Labelled photos from "skeletal_output", an image-classification folder in Eva13-sys/smart_mirror. The possible labels are: downward dog pose, goddess pose, plank pose, tree pose, warrior 2 pose.

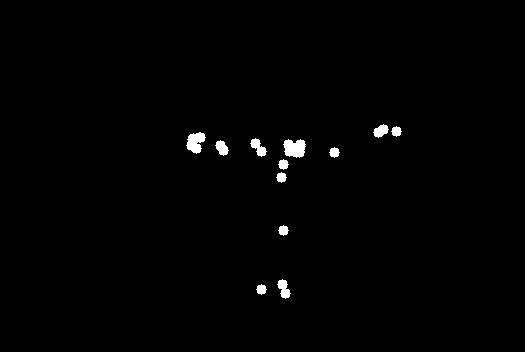
Label: warrior 2 pose

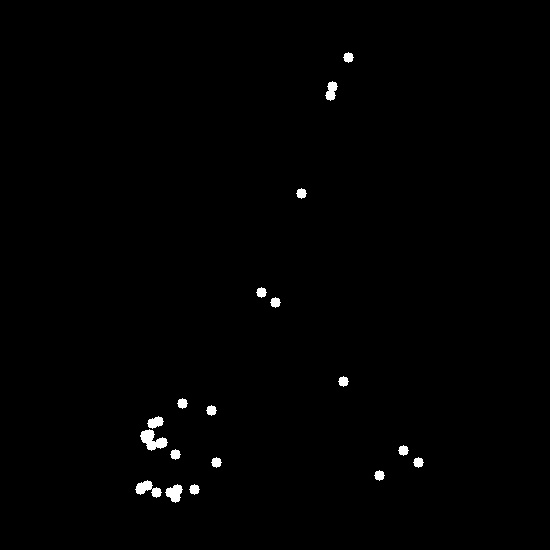
Label: downward dog pose

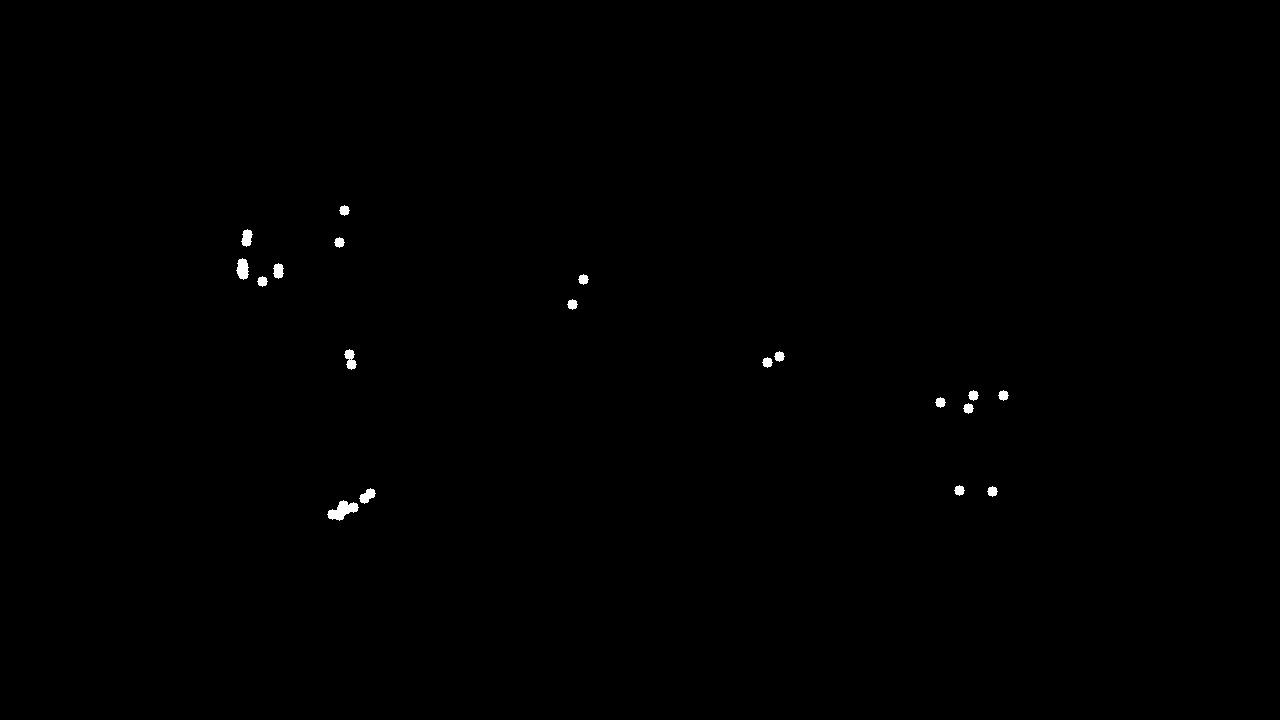
Label: plank pose

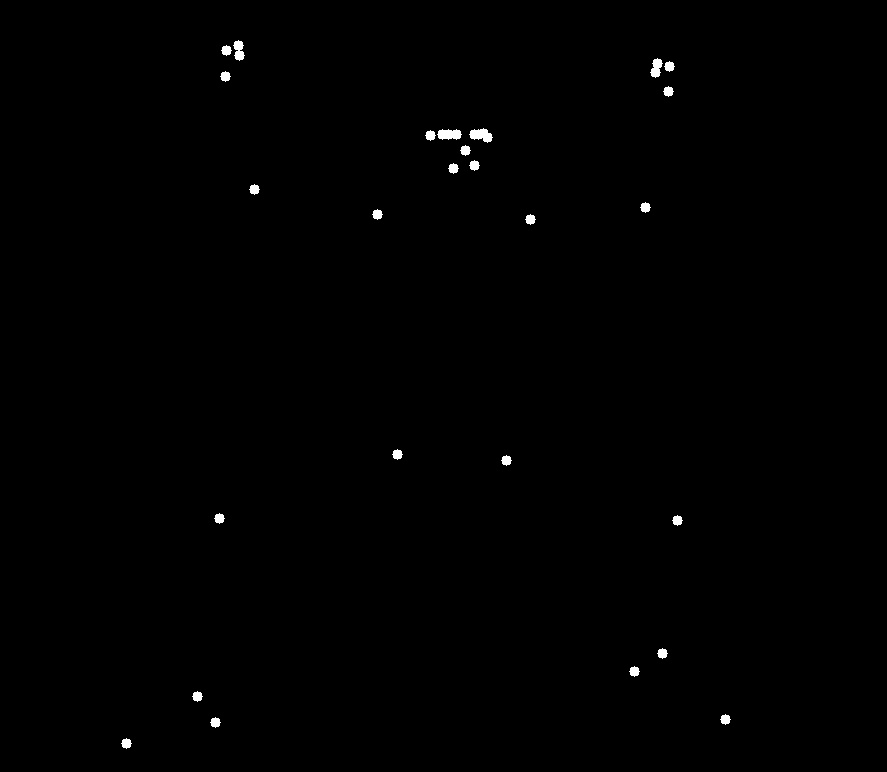
Label: goddess pose

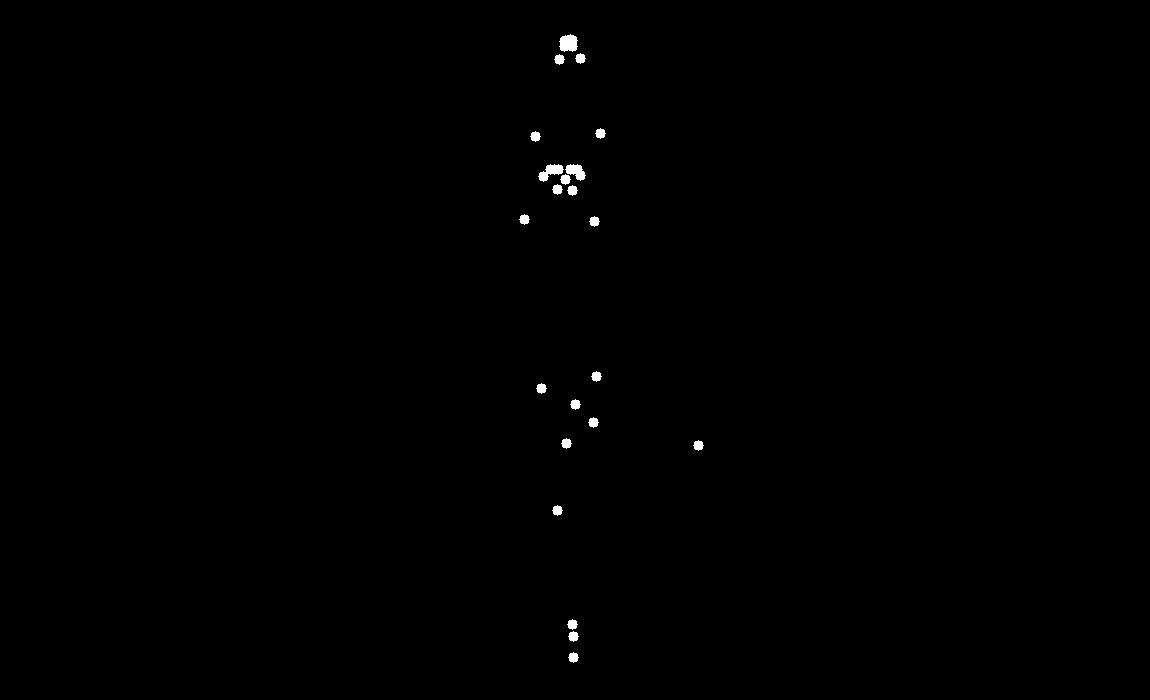
Label: tree pose

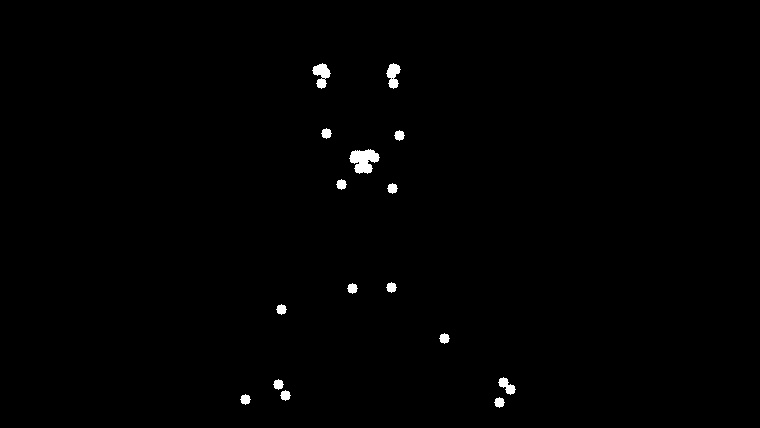
Label: warrior 2 pose
